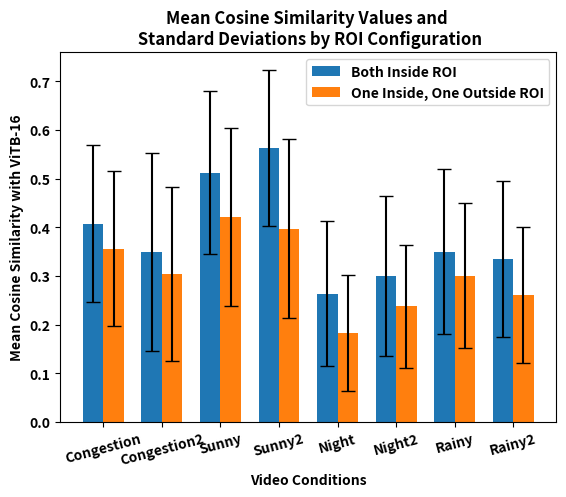

Reproduce this figure in Python.
# Below is a Python script using Matplotlib to create a bar chart that visualizes mean values with error bars representing the standard deviations. This script assumes you have two sets of 8 mean values and their corresponding standard deviations—one set where both vehicles are inside the ROI and another where one vehicle is inside the ROI and the other is outside.

# Here's how you can set up and plot this data:


import numpy as np
import matplotlib.pyplot as plt
plt.rcParams["font.weight"] = "bold"
plt.rcParams["axes.labelweight"] = "bold"
plt.rcParams["font.size"] = 10
# resnet50 data
# mean_values_inside = np.array([0.7427, 0.7074, 0.7427, 0.8287, 0.7842, 0.7632, 0.8008, 0.7351])  # Mean values with both vehicles inside the ROI
# std_dev_inside = np.array([0.0949, 0.1046, 0.0858, 0.0547, 0.0943, 0.0846, 0.0987, 0.1223])      # Standard deviations for the above means

# mean_values_cross = np.array([0.7282, 0.6964, 0.7195, 0.7868, 0.7181, 0.7344, 0.7677, 0.7438])  # Mean values with one vehicle inside and one outside the ROI
# std_dev_cross = np.array([0.0901, 0.0951, 0.0953, 0.0659, 0.0810, 0.0849, 0.1010, 0.1136])      # Standard deviations for the above means

#vit data
mean_values_inside = np.array([0.4070, 0.3499, 0.5119, 0.5631, 0.2635, 0.3001, 0.3499, 0.3349])  # Mean values with both vehicles inside the ROI
std_dev_inside = np.array([0.1611, 0.2033, 0.1671, 0.1601, 0.1491, 0.1640, 0.1689, 0.1604])      # Standard deviations for the above means

mean_values_cross = np.array([0.3557, 0.3042, 0.4211, 0.3972, 0.1826, 0.2371, 0.3006, 0.2600])  # Mean values with one vehicle inside and one outside the ROI
std_dev_cross = np.array([0.1589, 0.1786, 0.1824, 0.1830, 0.1197, 0.1257, 0.1496, 0.1397])      # Standard deviations for the above means

# X positions of bars
x = np.arange(len(mean_values_inside))

# Width of a bar
width = 0.35  

fig, ax = plt.subplots()
bars1 = ax.bar(x - width/2, mean_values_inside, width, label='Both Inside ROI', yerr=std_dev_inside, capsize=5)
bars2 = ax.bar(x + width/2, mean_values_cross, width, label='One Inside, One Outside ROI', yerr=std_dev_cross, capsize=5)

# Adding labels and title
ax.set_xlabel('Video Conditions')
ax.set_ylabel('Mean Cosine Similarity with ViTB-16')
ax.set_title('Mean Cosine Similarity Values and \n Standard Deviations by ROI Configuration',fontweight='bold')
ax.set_xticks(x)
ax.set_xticklabels(['Congestion', 'Congestion2', 'Sunny', 'Sunny2', 'Night', 'Night2', 'Rainy', 'Rainy2'],rotation=15)
ax.legend()

# Adding some text for labels, title and custom x-axis tick labels, etc.
# ax.set_xticks(x)
# ax.set_xticklabels(['Congestion', 'Congestion2', 'Sunny', 'Sunny2', 'Night', 'Night2', 'Rainy', 'Rainy2'])

# plt.show()
plt.savefig("cs_sm_vitb-16.png")

